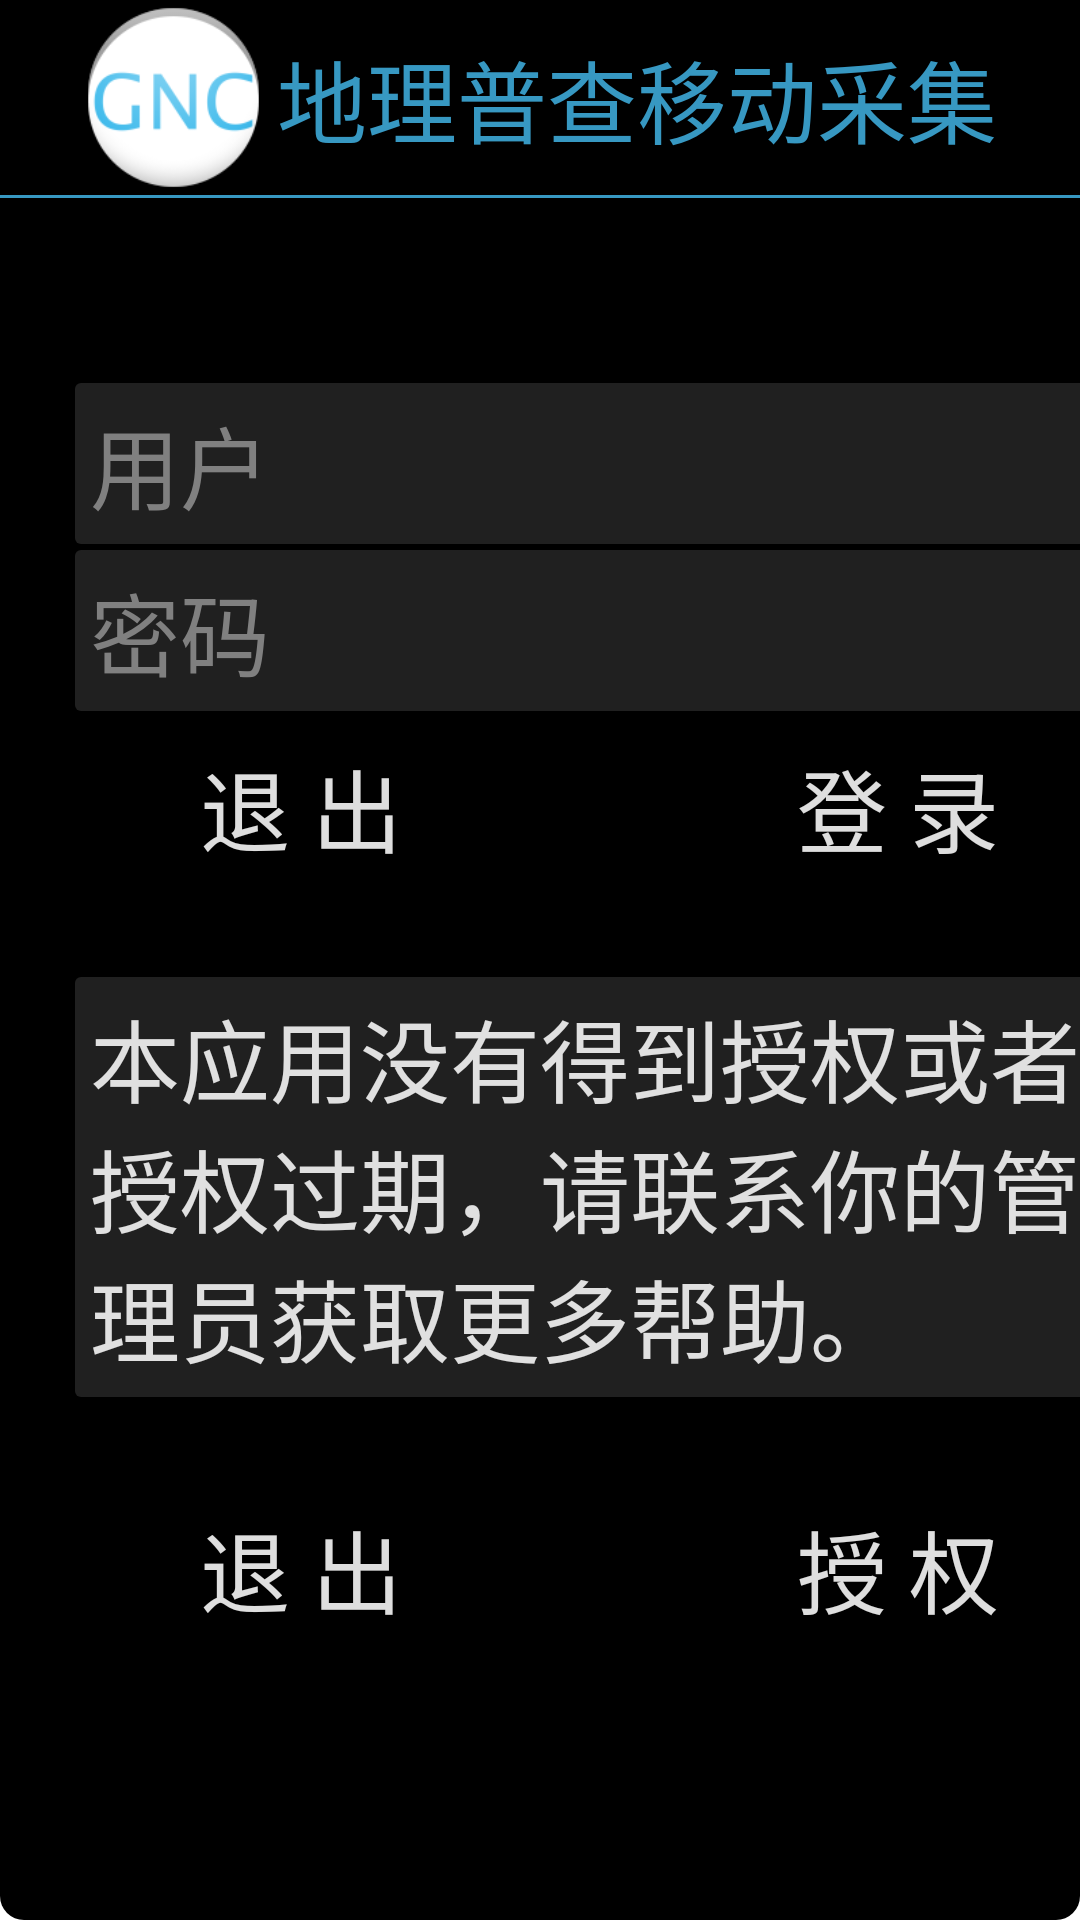

Android layout source for this screen:
<!-- AndroidManifest.xml: application theme AppTheme -->
<!-- res/layout/activity_login.xml -->
<?xml version="1.0" encoding="utf-8"?>
<LinearLayout 
    xmlns:android="http://schemas.android.com/apk/res/android"
    android:background="@drawable/shape_login_out"
    android:layout_height="wrap_content"
    android:layout_width="wrap_content"
    android:orientation="vertical">
    
    
    <LinearLayout
        android:layout_width="match_parent"
        android:layout_height="wrap_content"
        android:gravity="center" >

        <ImageView
            android:layout_width="65dp"
            android:layout_height="65dp"
            android:src="@drawable/ic_launcher" />

        <TextView
            style="@style/font_login_title"
            android:layout_width="wrap_content"
            android:layout_height="wrap_content"
            android:singleLine="true"
            android:text="@string/label_app" />
    </LinearLayout>
    
    
    
    
    <LinearLayout
        android:layout_width="match_parent"
        android:layout_height="1dp"
        android:background="@color/my_blue" />

    
    <LinearLayout
        android:id="@+id/field_login_input"
        android:layout_width="400dp"
        android:layout_height="wrap_content"
        android:background="@drawable/shape_pop_background"
        android:orientation="vertical" >

    	<TextView
    	    android:id="@+id/text_licence_length"
            style="@style/font_login_licence_length"
            android:layout_width="match_parent"
            android:layout_height="wrap_content"/>

        <EditText
            android:id="@+id/edit_login_username"
            style="@style/font_loginlabel"
            android:layout_width="match_parent"
            android:layout_height="wrap_content"
            android:layout_marginBottom="1dp"
            android:layout_marginLeft="25dp"
            android:layout_marginRight="25dp"
            android:layout_marginTop="30dp"
            android:hint="@string/hint_login_username"
            android:paddingLeft="4dp"
            android:paddingRight="4dp"
            android:singleLine="true" />

        <EditText
            android:id="@+id/edit_login_password"
            style="@style/font_loginlabel"
            android:layout_width="match_parent"
            android:layout_height="wrap_content"
            android:layout_marginLeft="25dp"
            android:layout_marginRight="25dp"
            android:layout_marginTop="1dp"
            android:hint="@string/hint_login_password"
            android:inputType="textPassword"
            android:paddingLeft="4dp"
            android:paddingRight="4dp"
            android:singleLine="true" />

        
        <LinearLayout
            android:layout_width="match_parent"
            android:layout_height="wrap_content"
            android:layout_gravity="bottom"
            android:weightSum="2" >

            <Button
                android:id="@+id/btn_exit"
                style="@style/font_login_btn"
                android:layout_width="wrap_content"
                android:layout_height="wrap_content"
                android:layout_marginLeft="1dp"
                android:layout_weight="1"
                android:text="@string/btn_exit" />

            <Button
                android:id="@+id/btn_login"
                style="@style/font_login_btn"
                android:layout_width="wrap_content"
                android:layout_height="wrap_content"
                android:layout_marginRight="1dp"
                android:layout_weight="1"
                android:text="@string/btn_login" />
        </LinearLayout>
        
        
        
        <CheckBox
            android:id="@+id/checkbox_remember_account"
            style="@style/font_pop_btn"
            android:layout_width="wrap_content"
            android:layout_height="wrap_content"
            android:layout_margin="25dp"
            android:text="@string/checkbox_remember_account"
            android:visibility="gone" />

        
        <FrameLayout
            android:id="@+id/button_login_option"
            android:layout_width="match_parent"
            android:layout_height="wrap_content" >

            <ImageView
                android:id="@+id/image_more"
                android:layout_width="wrap_content"
                android:layout_height="wrap_content"
                android:layout_gravity="center"
                android:src="@drawable/login_more" />

            <ImageView
                android:id="@+id/image_more_up"
                android:layout_width="wrap_content"
                android:layout_height="wrap_content"
                android:layout_gravity="center"
                android:src="@drawable/login_more_up"
                android:visibility="invisible" />
        </FrameLayout>
        

    </LinearLayout>
    
    
    
    
    <LinearLayout 
        android:id="@+id/field_login_licence"
        android:layout_width="400dp"
        android:layout_height="wrap_content"
        android:background="@drawable/shape_pop_background"
        android:orientation="vertical">
        
        <TextView 
            android:layout_margin="25dp"
            style="@style/font_loginlabel"
            android:text="@string/label_licence_not_active"
            android:layout_width="wrap_content"
            android:layout_height="wrap_content"/>
        
        
        <LinearLayout
            android:layout_width="match_parent"
            android:layout_height="wrap_content"
            android:layout_gravity="bottom"
            android:weightSum="2" >

            <Button
                android:id="@+id/btn_licence_exit"
                style="@style/font_login_btn"
                android:layout_width="wrap_content"
                android:layout_height="wrap_content"
                android:layout_marginLeft="1dp"
                android:layout_weight="1"
                android:text="@string/btn_exit" />

            <Button
                android:id="@+id/btn_licence_active"
                style="@style/font_login_btn"
                android:layout_width="wrap_content"
                android:layout_height="wrap_content"
                android:layout_marginRight="1dp"
                android:layout_weight="1"
                android:text="@string/btn_active" />
        </LinearLayout>
        
        
    </LinearLayout>
    
    
    

</LinearLayout>
<!-- resources referenced by this layout -->
<resources>
  <color name="my_blue">#EE3BA3D0</color>
  <!-- drawable shape_login_out (drawable) -->
  <?xml version="1.0" encoding="utf-8"?>
  <shape xmlns:android="http://schemas.android.com/apk/res/android" >
    
      
  	<solid 
  	    android:color="@color/background_pop"/>
  
  	
  	
  	<corners
  	    android:bottomLeftRadius="8dp"
  	    android:bottomRightRadius="8dp" />
  
  </shape>
  <!-- drawable shape_pop_background (drawable) -->
  <?xml version="1.0" encoding="utf-8"?>
  <shape xmlns:android="http://schemas.android.com/apk/res/android" >
    
      
  	<solid 
  	    android:color="@color/background_pop"/>
  	    
  
  
  </shape>
  <string name="btn_active">授   权</string>
  <string name="btn_exit">退   出</string>
  <string name="btn_login">登   录</string>
  <string name="checkbox_remember_account">记住账户密码</string>
  <string name="hint_login_password">密码</string>
  <string name="hint_login_username">用户</string>
  <string name="label_app">地理普查移动采集</string>
  <string name="label_licence_not_active">本应用没有得到授权或者授权过期，请联系你的管理员获取更多帮助。</string>
  <style name="font_login_btn">
          <item name="android:textSize">30.0sp</item>
          <item name="android:textColor">#EEEEEEEE</item>
          <item name="android:padding">10dip</item>
          <item name="android:background">@drawable/selector_pop_button</item>
      </style>
  <style name="font_login_licence_length">
          <item name="android:textSize">16.0sp</item>
          <item name="android:textColor">#EEEEEEEE</item>
          <item name="android:padding">5dip</item>
      </style>
  <style name="font_login_title">
          <item name="android:textSize">30.0sp</item>
          <item name="android:textColor">@color/my_blue</item>
          <item name="android:padding">2dip</item>
      </style>
  <style name="font_loginlabel">
          <item name="android:textSize">30.0sp</item>
          <item name="android:textColor">#EEEEEEEE</item>
          <item name="android:background">@drawable/shape_pop_input</item>
          <item name="android:padding">5dip</item>
      </style>
  <style name="font_pop_btn">
          <item name="android:textSize">20.0sp</item>
          <item name="android:textColor">#EEEEEEEE</item>
          <item name="android:padding">2dip</item>
          <item name="android:background">@drawable/selector_pop_button</item>
      </style>
  <style name="AppTheme" parent="AppBaseTheme">
          
      </style>
  <color name="background_pop">#FF000000</color>
  <!-- drawable shape_pop_input (drawable) -->
  <?xml version="1.0" encoding="utf-8"?>
  <shape xmlns:android="http://schemas.android.com/apk/res/android" >
    
      
  	<solid 
  	    android:color="#FF202020"/>
  	
  	
  	<corners
  	    android:bottomLeftRadius="2dp"
  	    android:bottomRightRadius="2dp"
  	    android:topLeftRadius="2dp"
  	    android:topRightRadius="2dp"/>
  
  </shape>
  <style name="AppBaseTheme" parent="android:Theme.Light">
          
      </style>
  <!-- drawable shape_pop_button_normal (drawable) -->
  <shape xmlns:android="http://schemas.android.com/apk/res/android"
  	android:shape="rectangle">
  
    
  	
  	
     <solid 
  	    android:color="@color/background_pop"/>
  
  	
  	
  
  </shape>
  <!-- drawable shape_pop_button_press (drawable) -->
  <shape xmlns:android="http://schemas.android.com/apk/res/android"
  	android:shape="rectangle">
  
    
  	
  	
  	
     <solid 
  	    android:color="#90313131"/>
  
  
  
  </shape>
  <!-- drawable shape_pop_button_disable (drawable) -->
  <shape xmlns:android="http://schemas.android.com/apk/res/android"
  	android:shape="rectangle">
  	
     
     <solid 
  	    android:color="#FFCCCCCC"/>
  
  	
  
  </shape>
</resources>
